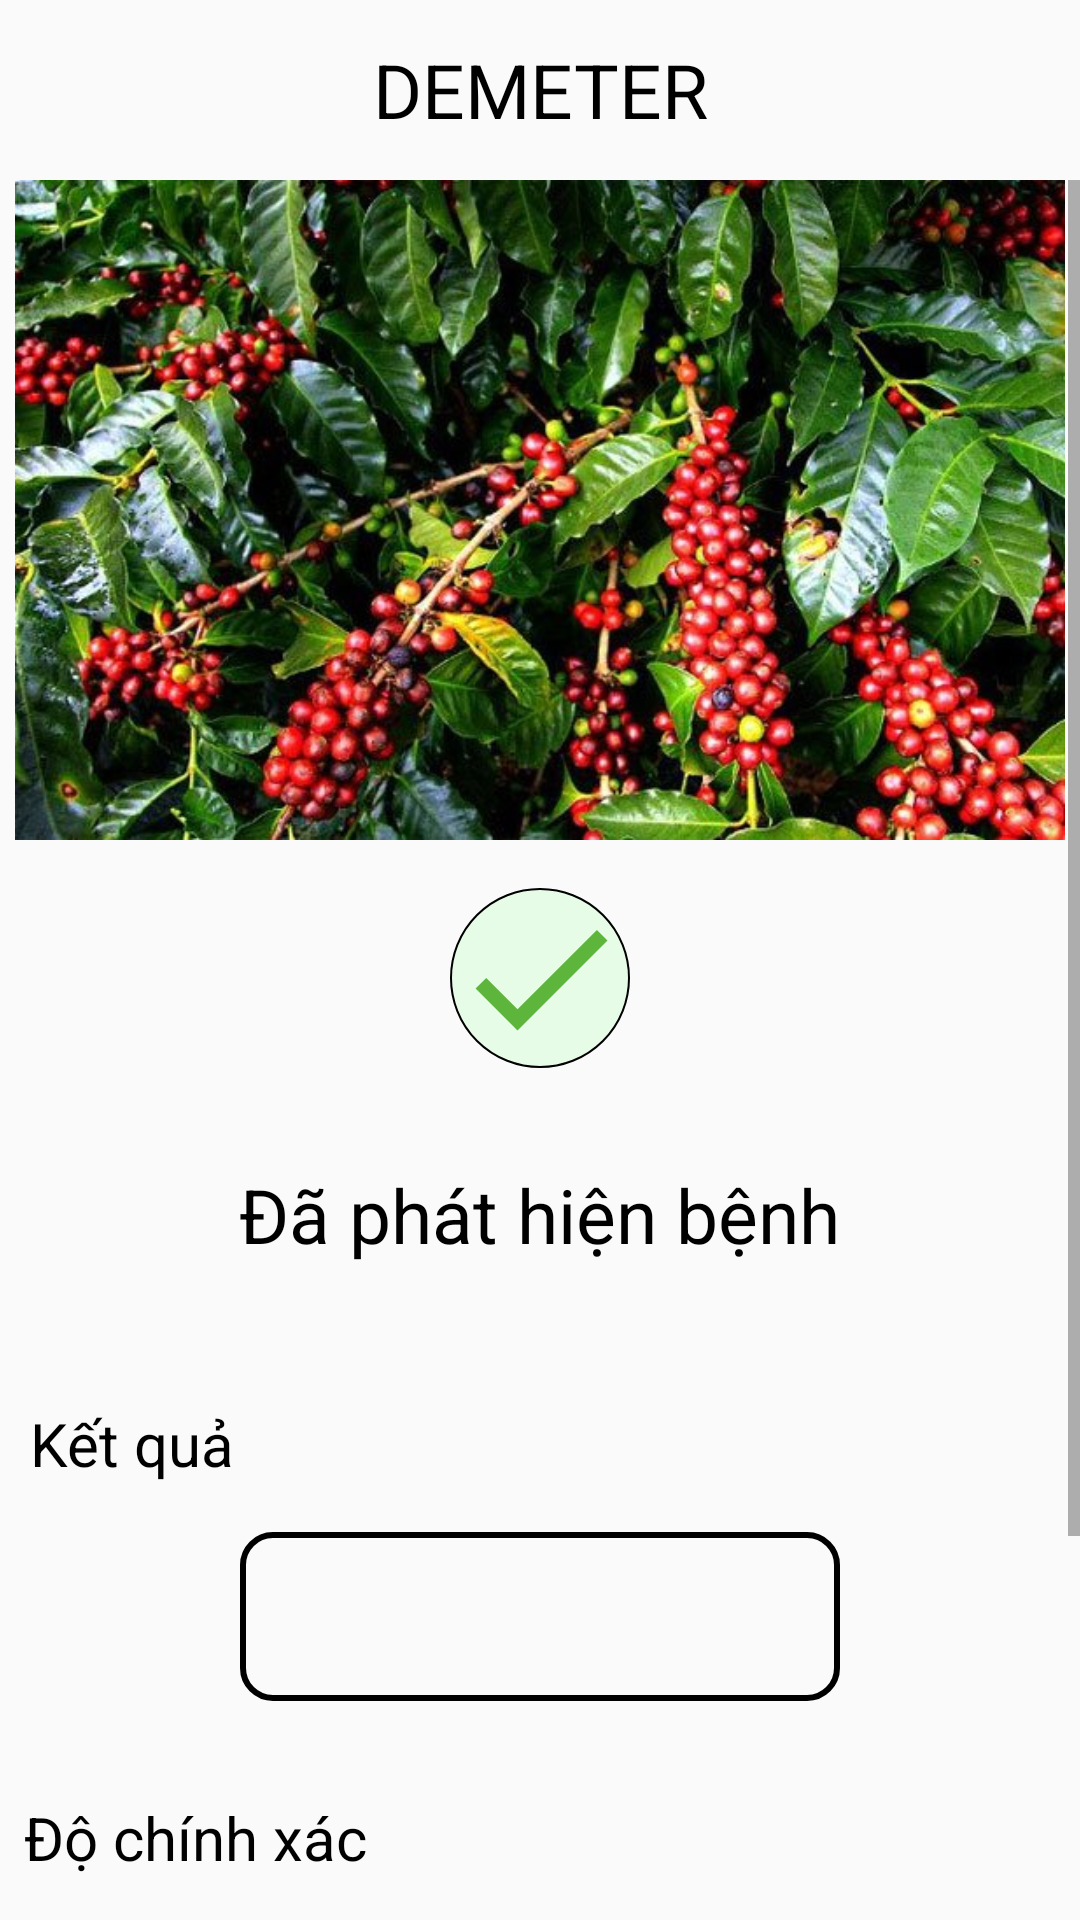

Here is an Android app screen rendered from its layout file. Give the layout XML and the strings, colors and styles it references.
<!-- AndroidManifest.xml: application theme Theme.Design.Light.NoActionBar -->
<!-- res/layout/activity_plant_diseases_detect.xml -->
<?xml version="1.0" encoding="utf-8"?>
<LinearLayout xmlns:android="http://schemas.android.com/apk/res/android"
    xmlns:app="http://schemas.android.com/apk/res-auto"
    xmlns:tools="http://schemas.android.com/tools"
    android:layout_width="match_parent"
    android:layout_height="match_parent"
    android:orientation="vertical"
    tools:context=".views.PlantDiseasesDetect.PlantDiseasesDetectActivity">

    
    <LinearLayout
        android:layout_width="match_parent"
        android:layout_height="60dp"
        android:background="@color/sunshade">

        <TextView
            android:layout_width="match_parent"
            android:layout_height="match_parent"
            android:gravity="center"
            android:text="DEMETER"
            android:textColor="@color/black"
            android:textSize="25dp" />
    </LinearLayout>
    
    <ScrollView
        android:layout_width="match_parent"
        android:layout_height="wrap_content">
        <LinearLayout
            android:layout_width="match_parent"
            android:layout_height="wrap_content"
            android:orientation="vertical">

            
            <LinearLayout
                android:layout_width="match_parent"
                android:layout_height="wrap_content"
                android:gravity="center">
                <ImageView
                    android:id="@+id/imgBounding"
                    android:layout_width="match_parent"
                    android:layout_height="@dimen/image_size_h2"
                    android:src="@drawable/caphe1"/>
            </LinearLayout>
            
            <LinearLayout
                android:layout_width="match_parent"
                android:layout_height="wrap_content"
                android:orientation="vertical">
                <ImageView
                    android:id="@+id/imgCheck"
                    android:layout_width="@dimen/icon_size_h3"
                    android:layout_height="@dimen/icon_size_h3"
                    android:layout_gravity="center"
                    android:layout_marginVertical="@dimen/spacing_large"
                    android:background="@drawable/circle_background"
                    android:src="@drawable/ic_baseline_check_24" />
                <TextView
                    android:id="@+id/tvXacDinh"
                    android:layout_width="wrap_content"
                    android:layout_height="wrap_content"
                    android:layout_gravity="center"
                    android:layout_marginVertical="@dimen/spacing_large"
                    android:text="Đã phát hiện bệnh"
                    android:textColor="@color/black"
                    android:textSize="25dp" />

                <TextView
                    android:layout_width="wrap_content"
                    android:layout_height="wrap_content"
                    android:layout_marginLeft="10dp"
                    android:layout_marginTop="30dp"
                    android:text="Kết quả"
                    android:textColor="@color/black"
                    android:textSize="20dp" />

                
                <TextView
                    android:id="@+id/tvTenBenh"
                    android:layout_width="match_parent"
                    android:layout_height="wrap_content"
                    android:layout_gravity="center"
                    android:layout_marginHorizontal="@dimen/icon_size_h2"
                    android:layout_marginVertical="@dimen/spacing_large"
                    android:background="@drawable/border_edittext"
                    android:backgroundTint="@color/lightorange"
                    android:gravity="center"
                    android:padding="@dimen/spacing_medium"
                    android:text=""
                    android:textColor="@color/black"
                    android:textSize="30dp" />

                <TextView
                    android:layout_width="wrap_content"
                    android:layout_height="wrap_content"
                    android:layout_marginHorizontal="@dimen/spacing_medium"
                    android:layout_marginVertical="@dimen/spacing_large"
                    android:text="Độ chính xác"
                    android:textColor="@color/black"
                    android:textSize="20dp" />

                
                <TextView
                    android:id="@+id/tvDoChinhXac"
                    android:layout_width="match_parent"
                    android:layout_height="wrap_content"
                    android:layout_gravity="center"
                    android:layout_marginHorizontal="@dimen/icon_size_h2"
                    android:layout_marginVertical="@dimen/spacing_large"
                    android:background="@drawable/border_edittext"
                    android:backgroundTint="@color/lightorange"
                    android:gravity="center"
                    android:padding="@dimen/spacing_small"
                    android:text=""
                    android:textColor="@color/black"
                    android:textSize="30dp" />

                
                <Button
                    android:id="@+id/btnThongtinbenh"
                    android:layout_width="wrap_content"
                    android:layout_height="wrap_content"
                    android:layout_gravity="center"
                    android:layout_marginVertical="@dimen/spacing_large"
                    android:background="@drawable/border_button"
                    android:backgroundTint="@color/sunshade"
                    android:onClick="switchActivity"
                    android:padding="@dimen/spacing_medium"
                    android:text="THÔNG TIN BỆNH"
                    android:textColor="@color/black"
                    android:textSize="25dp" />
            </LinearLayout>

        </LinearLayout>
    </ScrollView>



</LinearLayout>
<!-- resources referenced by this layout -->
<resources>
  <color name="black">#000000</color>
  <dimen name="icon_size_h2">80sp</dimen>
  <dimen name="icon_size_h3">60sp</dimen>
  <dimen name="image_size_h2">220dp</dimen>
  <dimen name="spacing_large">16dp</dimen>
  <dimen name="spacing_medium">8dp</dimen>
  <dimen name="spacing_small">4dp</dimen>
  <!-- drawable border_button (drawable) -->
  <?xml version="1.0" encoding="utf-8"?>
  <shape xmlns:android="http://schemas.android.com/apk/res/android"
      android:shape="rectangle">
      <stroke
          android:width="1.0dp"
          android:color="@color/greenPrimary" />
      <corners android:radius="12dp"/>
  </shape>
  <!-- drawable border_edittext (drawable) -->
  <?xml version="1.0" encoding="utf-8"?>
  <shape xmlns:android="http://schemas.android.com/apk/res/android">
      <stroke
          android:width="2dp"
          android:color="@color/black" />
      <corners android:radius="10dp"/>
  </shape>
  <!-- drawable caphe1: jpg bitmap (drawable-v24, 87160 bytes) -->
  <!-- drawable circle_background (drawable) -->
  <?xml version="1.0" encoding="utf-8"?>
  <shape
      xmlns:android="http://schemas.android.com/apk/res/android">
      <stroke
          android:width="0.5dp"
          android:color="@color/black" />
      <corners android:radius="60dp"/>
      <gradient android:startColor="@color/greenLight"
          android:endColor="@color/greenLight"
          android:angle="360"/>
  </shape>
  <!-- drawable ic_baseline_check_24 (drawable) -->
  <vector android:height="24dp" android:tint="#5EB53C"
      android:viewportHeight="24" android:viewportWidth="24"
      android:width="24dp" xmlns:android="http://schemas.android.com/apk/res/android">
      <path android:fillColor="@android:color/white" android:pathData="M9,16.17L4.83,12l-1.42,1.41L9,19 21,7l-1.41,-1.41z"/>
  </vector>
  <color name="greenPrimary">#008000</color>
  <color name="greenLight">#E7FCE7</color>
</resources>
